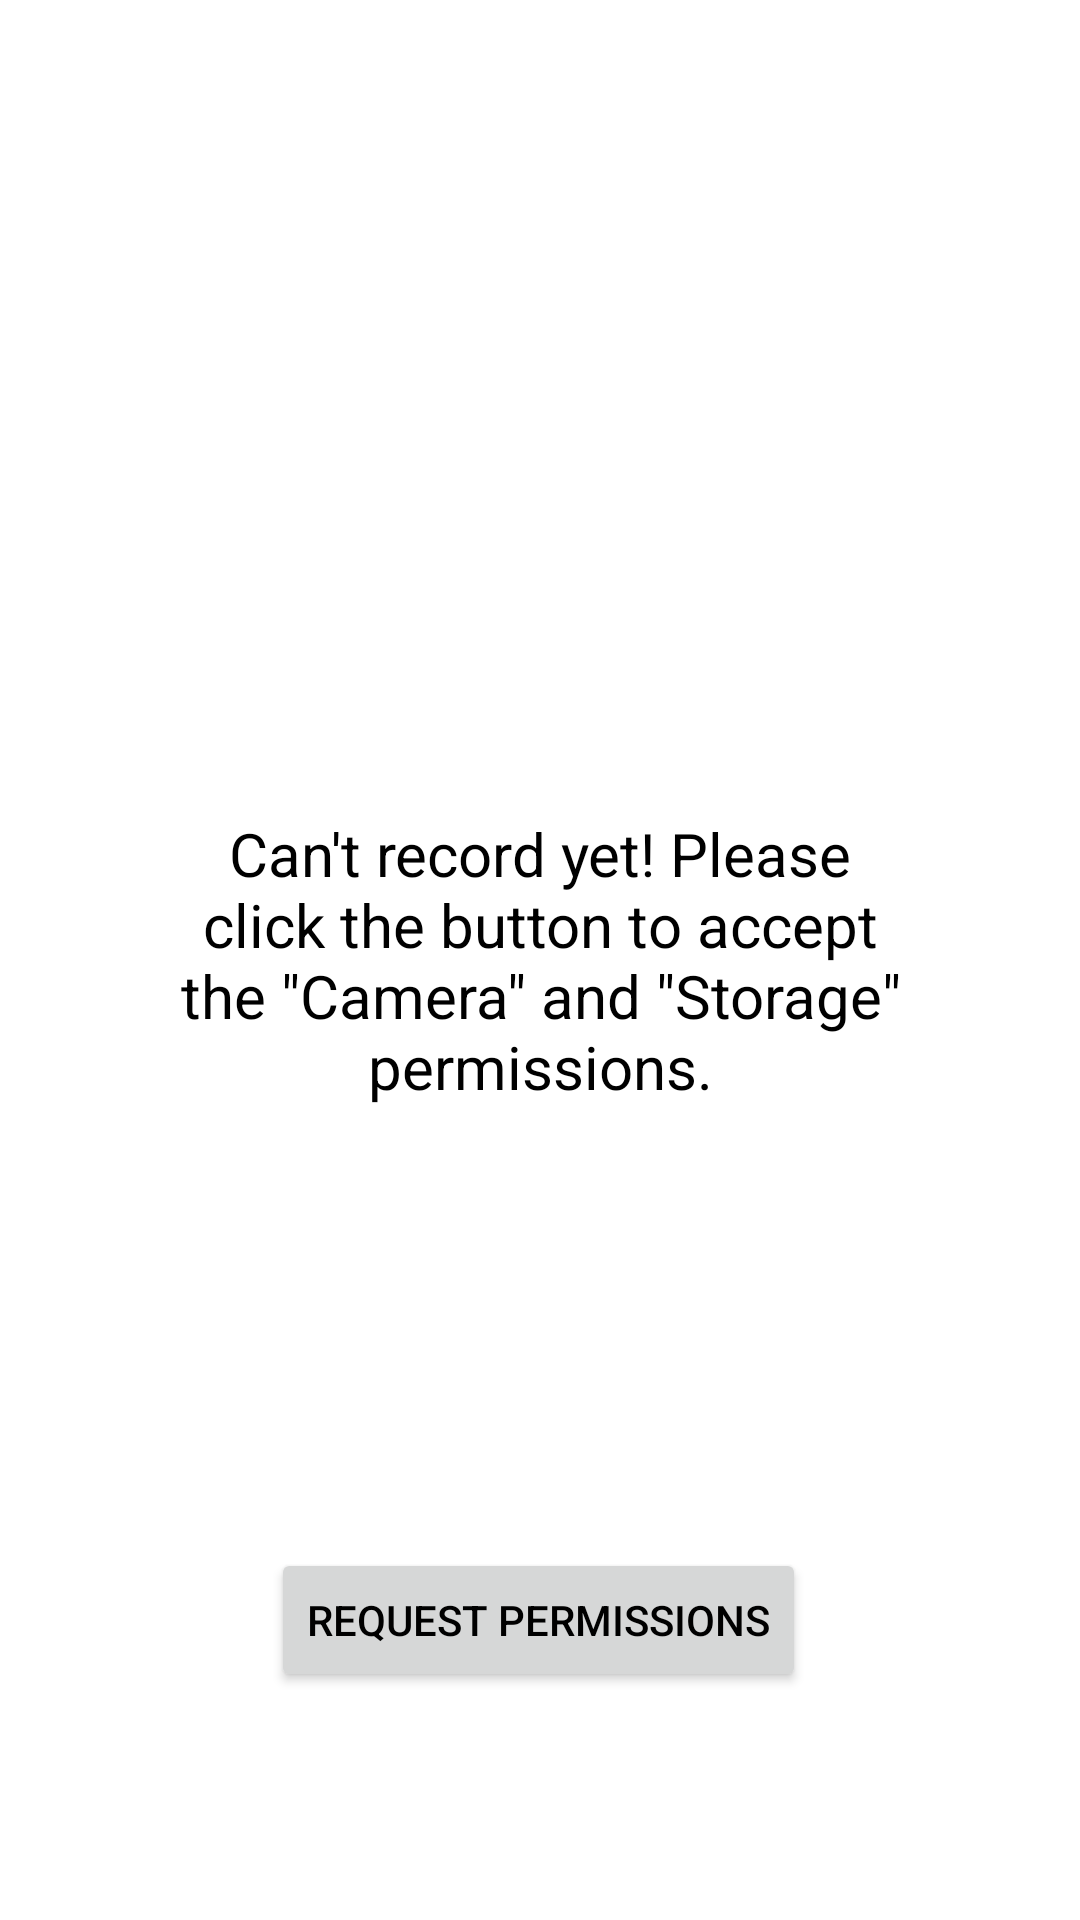

Reconstruct the res/layout file that produces this screen, plus the resources it refers to.
<!-- AndroidManifest.xml: application theme Theme.RecordTheseHands.Fullscreen -->
<!-- res/layout/permission_error.xml -->
<?xml version="1.0" encoding="utf-8"?>
<androidx.constraintlayout.widget.ConstraintLayout xmlns:android="http://schemas.android.com/apk/res/android"
    xmlns:app="http://schemas.android.com/apk/res-auto"
    android:id="@+id/requestPermissions"
    android:layout_width="match_parent"
    android:layout_height="match_parent"
    android:background="#FFFFFF"
    android:backgroundTint="#FFFFFF">

    <TextView
        android:id="@+id/textView"
        android:layout_width="0dp"
        android:layout_height="wrap_content"
        android:layout_marginStart="40dp"
        android:layout_marginEnd="40dp"
        android:text="Can't record yet! Please click the button to accept the &quot;Camera&quot; and &quot;Storage&quot; permissions."
        android:textAlignment="center"
        android:textSize="20sp"
        app:layout_constraintBottom_toBottomOf="parent"
        app:layout_constraintEnd_toEndOf="parent"
        app:layout_constraintStart_toStartOf="parent"
        app:layout_constraintTop_toTopOf="parent" />

    <androidx.appcompat.widget.AppCompatButton
        android:id="@+id/permissionButton"
        android:layout_width="wrap_content"
        android:layout_height="wrap_content"
        android:layout_marginBottom="76dp"
        android:text="Request Permissions"
        app:layout_constraintBottom_toBottomOf="parent"
        app:layout_constraintEnd_toEndOf="parent"
        app:layout_constraintHorizontal_bias="0.498"
        app:layout_constraintStart_toStartOf="parent" />
</androidx.constraintlayout.widget.ConstraintLayout>
<!-- resources referenced by this layout -->
<resources>
  <style name="Theme.RecordTheseHands.Fullscreen" parent="Theme.RecordTheseHands.NoActionBar">
          <item name="android:windowFullscreen">true</item>
      </style>
  <style name="Theme.RecordTheseHands.NoActionBar" parent="Theme.MaterialComponents.DayNight.NoActionBar">
          
          <item name="colorPrimary">@color/purple_500</item>
          <item name="colorPrimaryVariant">@color/purple_700</item>
          <item name="colorOnPrimary">@color/white</item>
          
          <item name="colorSecondary">@color/teal_200</item>
          <item name="colorSecondaryVariant">@color/teal_700</item>
          <item name="colorOnSecondary">@color/black</item>
          
          <item name="android:statusBarColor" tools:targetApi="l">?attr/colorPrimaryVariant</item>
          
          <item name="android:textColor">@color/black</item>
      </style>
  <color name="purple_500">#FF6200EE</color>
  <color name="purple_700">#FF3700B3</color>
  <color name="white">#FFFFFFFF</color>
  <color name="teal_200">#FF03DAC5</color>
  <color name="teal_700">#FF018786</color>
  <color name="black">#FF000000</color>
</resources>
